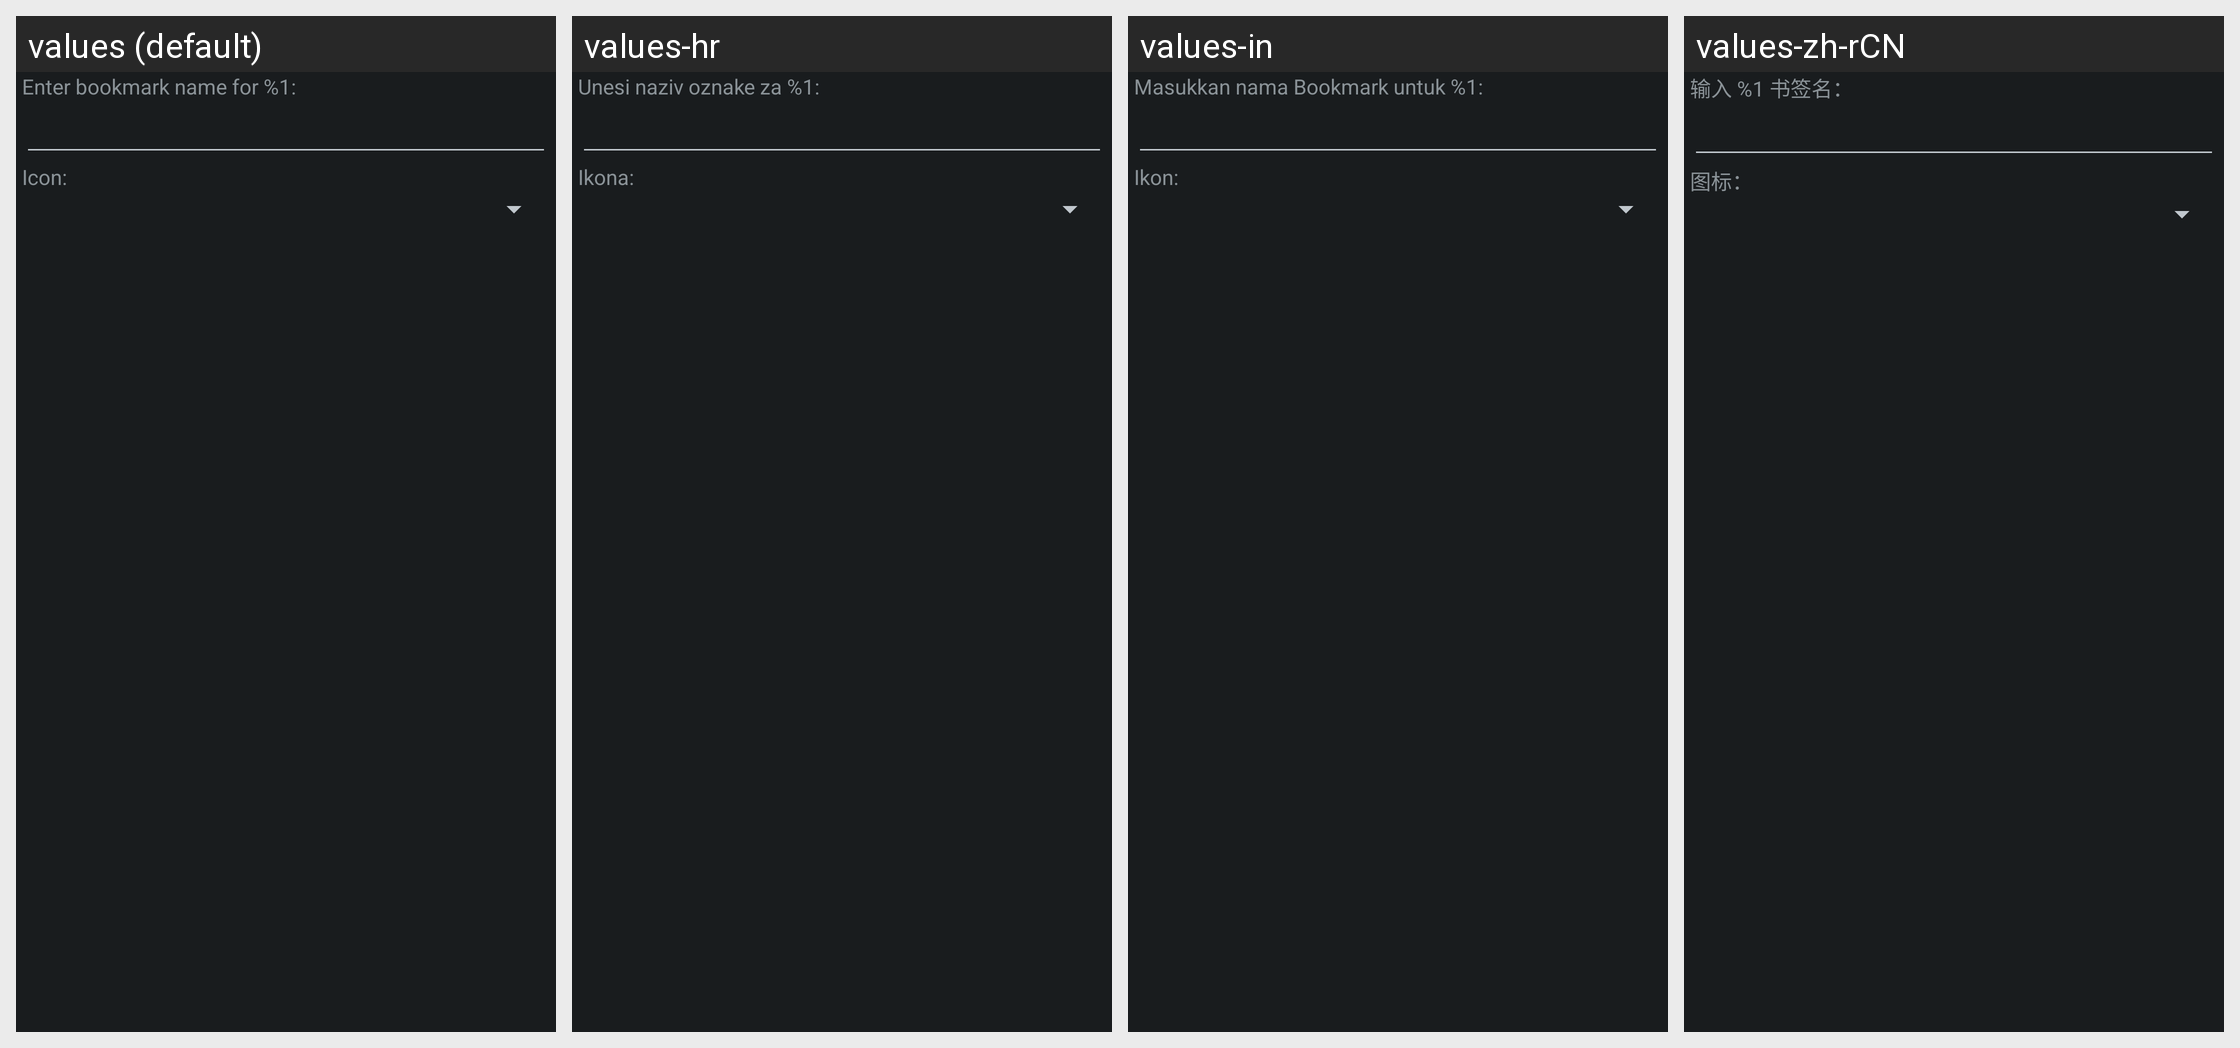

Strings drawn on this Android screen and how each of the app's shown locales translates them:
Android screen res/layout/dlg_add_to_favotite.xml rendered under 4 locales, left to right: values (default), values-hr, values-in, values-zh-rCN. Device: Nexus 5 (rendered at 1080×1920; each locale shown at half size, 540×960, under a caption strip naming it); theme AppTheme.Dark.
Other locales in the repository, not shown: values-ar, values-az, values-bg, values-cs, values-da, values-de, values-el, values-es, values-fa, values-fr, values-hi, values-hu, values-it, values-ja, values-ka-rGE, values-ko, values-ky, values-lt, values-pl, values-pt-rBR, values-ru, values-sk, values-sr, values-th-rTH, values-tr, values-ug, values-uk, values-uz, values-zh-rTW.
Strings drawn on this screen, with the default value and each locale's value (text and hints the layout hard-codes, and strings that could not be matched under every locale, appear in the picture but are not listed):

ADDF_ENTER_FAVORITE_NAME
  values: Enter bookmark name for %1:
  values-hr: Unesi naziv oznake za %1:
  values-in: Masukkan nama Bookmark untuk %1:
  values-zh-rCN: 输入 %1 书签名：

ADDF_FAVORITE_ICON
  values: Icon:
  values-hr: Ikona:
  values-in: Ikon:
  values-zh-rCN: 图标：
